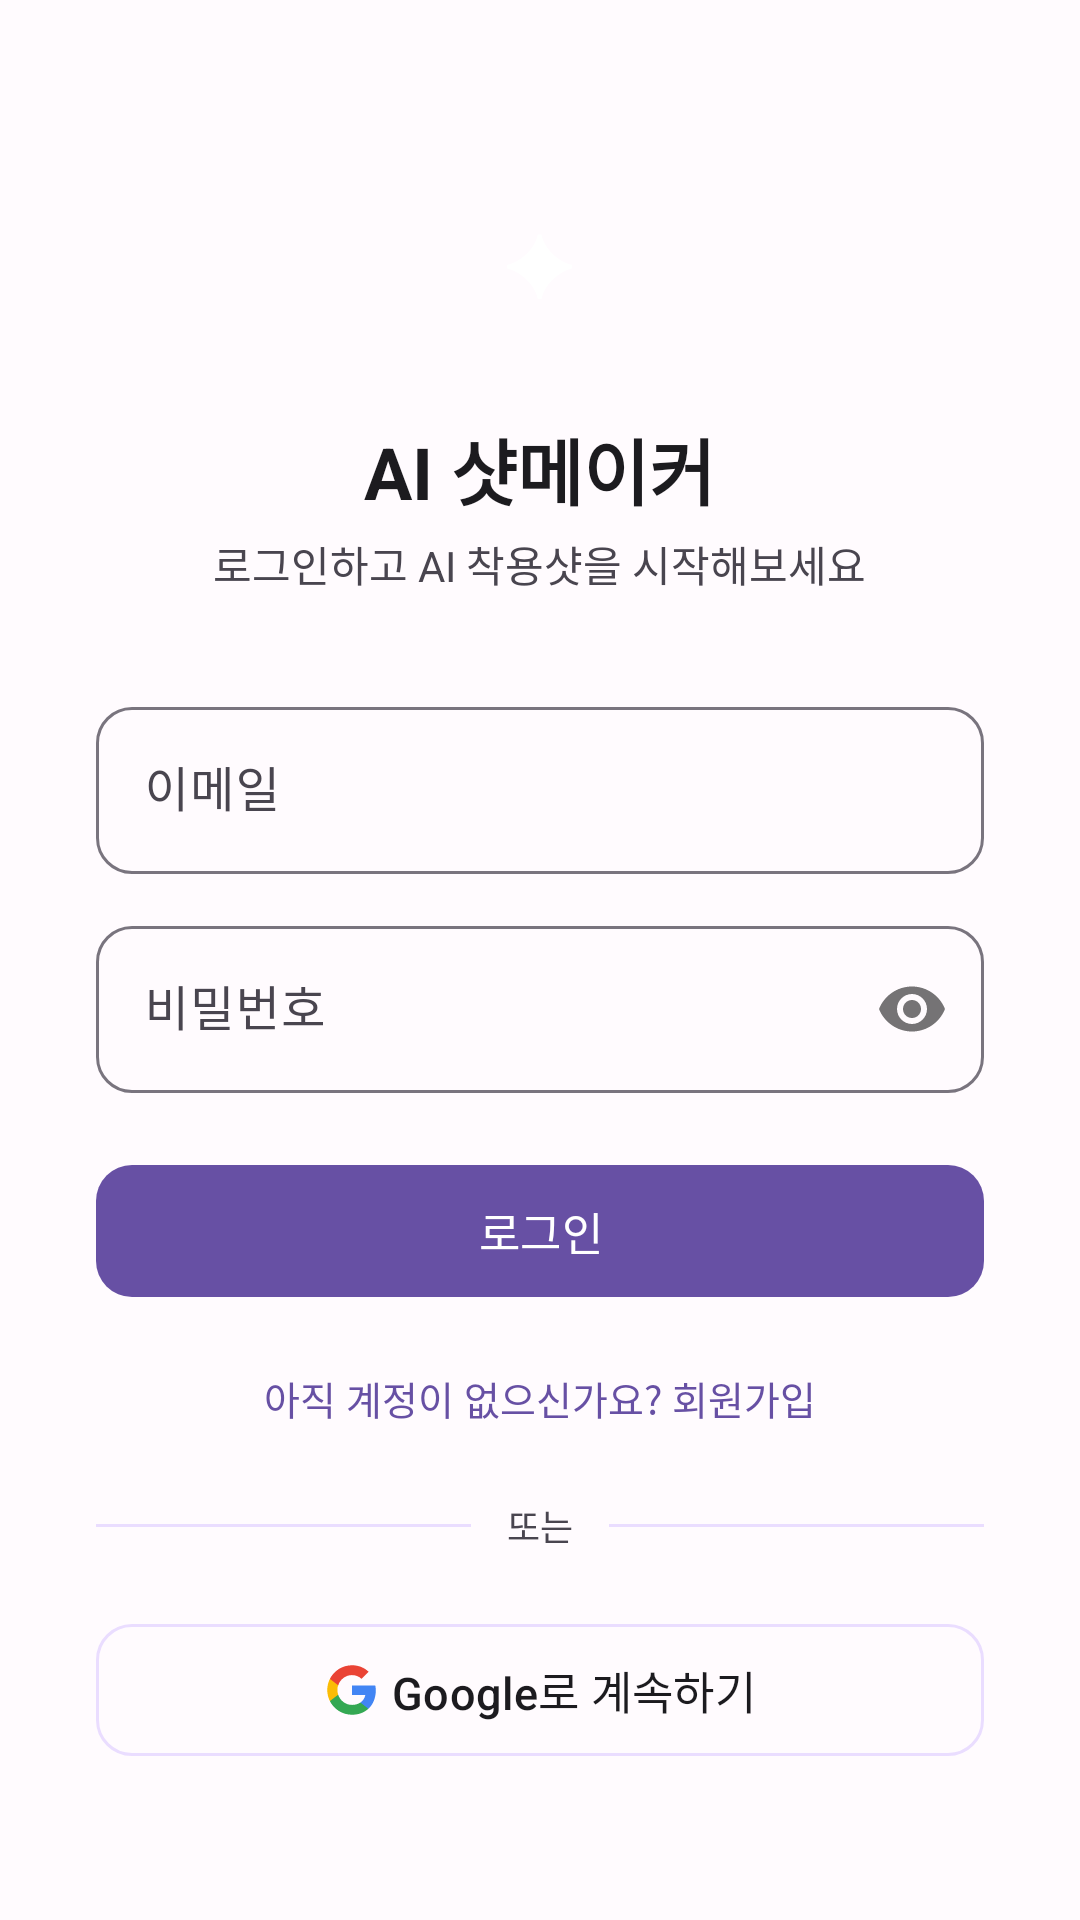

Android layout source for this screen:
<!-- AndroidManifest.xml: application theme Theme.AiShotMaker -->
<!-- res/layout/fragment_login.xml -->
<?xml version="1.0" encoding="utf-8"?>
<androidx.core.widget.NestedScrollView
    xmlns:android="http://schemas.android.com/apk/res/android"
    xmlns:app="http://schemas.android.com/apk/res-auto"
    android:layout_width="match_parent"
    android:layout_height="match_parent"
    android:background="@color/background"
    android:fillViewport="true">

    <LinearLayout
        android:layout_width="match_parent"
        android:layout_height="wrap_content"
        android:orientation="vertical"
        android:padding="32dp"
        android:gravity="center_vertical">

        
        <FrameLayout
            android:layout_width="72dp"
            android:layout_height="72dp"
            android:layout_gravity="center_horizontal"
            android:background="@drawable/bg_login_logo_circle">

            <TextView
                android:layout_width="wrap_content"
                android:layout_height="wrap_content"
                android:layout_gravity="center"
                android:text="✦"
                android:textColor="@color/white"
                android:textSize="28sp" />
        </FrameLayout>

        <TextView
            android:layout_width="wrap_content"
            android:layout_height="wrap_content"
            android:layout_gravity="center_horizontal"
            android:layout_marginTop="16dp"
            android:text="@string/login_title"
            android:textColor="@color/text_primary"
            android:textSize="24sp"
            android:textStyle="bold" />

        <TextView
            android:layout_width="wrap_content"
            android:layout_height="wrap_content"
            android:layout_gravity="center_horizontal"
            android:layout_marginTop="4dp"
            android:text="@string/login_subtitle"
            android:textColor="@color/text_secondary"
            android:textSize="14sp" />

        
        <com.google.android.material.textfield.TextInputLayout
            android:layout_width="match_parent"
            android:layout_height="wrap_content"
            android:layout_marginTop="32dp"
            app:boxCornerRadiusTopStart="12dp"
            app:boxCornerRadiusTopEnd="12dp"
            app:boxCornerRadiusBottomStart="12dp"
            app:boxCornerRadiusBottomEnd="12dp">

            <com.google.android.material.textfield.TextInputEditText
                android:id="@+id/et_email"
                android:layout_width="match_parent"
                android:layout_height="wrap_content"
                android:hint="@string/hint_email"
                android:inputType="textEmailAddress"
                android:maxLines="1" />
        </com.google.android.material.textfield.TextInputLayout>

        
        <com.google.android.material.textfield.TextInputLayout
            android:layout_width="match_parent"
            android:layout_height="wrap_content"
            android:layout_marginTop="12dp"
            app:boxCornerRadiusTopStart="12dp"
            app:boxCornerRadiusTopEnd="12dp"
            app:boxCornerRadiusBottomStart="12dp"
            app:boxCornerRadiusBottomEnd="12dp"
            app:passwordToggleEnabled="true">

            <com.google.android.material.textfield.TextInputEditText
                android:id="@+id/et_password"
                android:layout_width="match_parent"
                android:layout_height="wrap_content"
                android:hint="@string/hint_password"
                android:inputType="textPassword"
                android:maxLines="1" />
        </com.google.android.material.textfield.TextInputLayout>

        
        <com.google.android.material.button.MaterialButton
            android:id="@+id/btn_login"
            android:layout_width="match_parent"
            android:layout_height="52dp"
            android:layout_marginTop="20dp"
            android:text="@string/btn_login"
            android:textSize="15sp"
            app:cornerRadius="12dp" />

        
        <TextView
            android:id="@+id/tv_go_register"
            android:layout_width="wrap_content"
            android:layout_height="wrap_content"
            android:layout_gravity="center_horizontal"
            android:layout_marginTop="16dp"
            android:padding="4dp"
            android:text="@string/login_to_register"
            android:textColor="@color/primary"
            android:textSize="13sp" />

        
        <LinearLayout
            android:layout_width="match_parent"
            android:layout_height="wrap_content"
            android:layout_marginTop="20dp"
            android:gravity="center_vertical"
            android:orientation="horizontal">

            <View
                android:layout_width="0dp"
                android:layout_height="1dp"
                android:layout_weight="1"
                android:background="@color/primary_light" />

            <TextView
                android:layout_width="wrap_content"
                android:layout_height="wrap_content"
                android:layout_marginHorizontal="12dp"
                android:text="@string/or_divider"
                android:textColor="@color/text_secondary"
                android:textSize="12sp" />

            <View
                android:layout_width="0dp"
                android:layout_height="1dp"
                android:layout_weight="1"
                android:background="@color/primary_light" />
        </LinearLayout>

        
        <com.google.android.material.button.MaterialButton
            android:id="@+id/btn_google_login"
            style="@style/Widget.Material3.Button.OutlinedButton"
            android:layout_width="match_parent"
            android:layout_height="52dp"
            android:layout_marginTop="20dp"
            android:text="@string/btn_google_login"
            android:textColor="@color/text_primary"
            android:textSize="15sp"
            app:icon="@drawable/ic_google"
            app:iconGravity="textStart"
            app:iconTint="@null"
            app:cornerRadius="12dp"
            app:strokeColor="@color/primary_light" />

        <ProgressBar
            android:id="@+id/progress_bar"
            android:layout_width="wrap_content"
            android:layout_height="wrap_content"
            android:layout_gravity="center_horizontal"
            android:layout_marginTop="24dp"
            android:visibility="gone" />

    </LinearLayout>

</androidx.core.widget.NestedScrollView>
<!-- resources referenced by this layout -->
<resources>
  <color name="background">#FFFBFE</color>
  <color name="primary">#6750A4</color>
  <color name="primary_light">#EADDFF</color>
  <color name="text_primary">#1C1B1F</color>
  <color name="text_secondary">#49454F</color>
  <color name="white">#FFFFFF</color>
  <!-- drawable ic_google (drawable) -->
  <vector xmlns:android="http://schemas.android.com/apk/res/android"
      android:width="20dp"
      android:height="20dp"
      android:viewportWidth="48"
      android:viewportHeight="48">
      <path
          android:fillColor="#4285F4"
          android:pathData="M45.12,24.5c0,-1.56 -0.14,-3.06 -0.4,-4.5H24v8.51h11.84c-0.51,2.75 -2.06,5.08 -4.39,6.64v5.52h7.11C42.73,36.91 45.12,31.18 45.12,24.5z" />
      <path
          android:fillColor="#34A853"
          android:pathData="M24,46c5.94,0 10.92,-1.97 14.56,-5.33l-7.11,-5.52c-1.97,1.32 -4.49,2.1 -7.45,2.1 -5.73,0 -10.58,-3.87 -12.31,-9.07H4.34v5.7C7.96,41.07 15.4,46 24,46z" />
      <path
          android:fillColor="#FBBC05"
          android:pathData="M11.69,28.18C11.25,26.86 11,25.45 11,24s0.25,-2.86 0.69,-4.18v-5.7H4.34C2.85,17.09 2,20.45 2,24s0.85,6.91 2.34,9.88l7.35,-5.7z" />
      <path
          android:fillColor="#EA4335"
          android:pathData="M24,10.75c3.23,0 6.13,1.11 8.41,3.29l6.31,-6.31C34.91,4.18 29.93,2 24,2 15.4,2 7.96,6.93 4.34,14.12l7.35,5.7C13.42,14.62 18.27,10.75 24,10.75z" />
  </vector>
  <string name="btn_google_login">Google로 계속하기</string>
  <string name="btn_login">로그인</string>
  <string name="hint_email">이메일</string>
  <string name="hint_password">비밀번호</string>
  <string name="login_subtitle">로그인하고 AI 착용샷을 시작해보세요</string>
  <string name="login_title">AI 샷메이커</string>
  <string name="login_to_register">아직 계정이 없으신가요? 회원가입</string>
  <string name="or_divider">또는</string>
  <style name="Theme.AiShotMaker" parent="Theme.Material3.Light.NoActionBar">
          <item name="colorPrimary">@color/primary</item>
          <item name="colorPrimaryVariant">@color/primary_dark</item>
          <item name="colorOnPrimary">@color/white</item>
          <item name="colorSecondary">@color/secondary</item>
          <item name="colorSurface">@color/surface</item>
          <item name="android:colorBackground">@color/background</item>
          <item name="colorError">@color/error</item>
          <item name="android:statusBarColor">@android:color/transparent</item>
          <item name="android:windowLightStatusBar">true</item>
      </style>
  <color name="primary_dark">#4F378B</color>
  <color name="secondary">#625B71</color>
  <color name="surface">#F8F5FF</color>
  <color name="error">#B3261E</color>
</resources>
